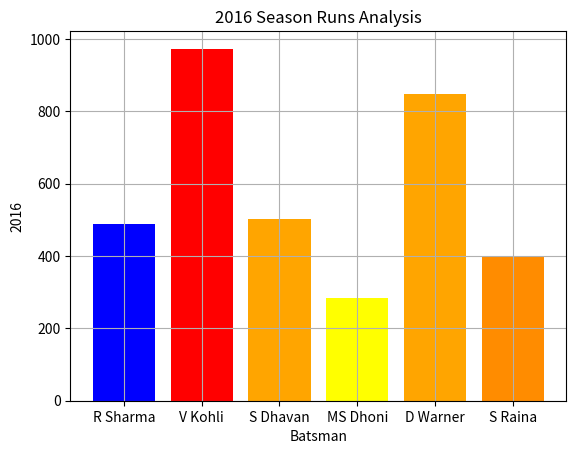

The matplotlib source for this figure:
import matplotlib.pyplot as plt
import pandas as pd

data= {
    'Batsman': ['R Sharma', 'V Kohli', 'S Dhavan', 'MS Dhoni', 'D Warner', 'S Raina'],
    '2016': [489, 973, 501, 284, 848, 399],
}

df = pd.DataFrame(data)

plt.bar(df['Batsman'], df['2016'], color=['blue', 'red', 'orange', 'yellow', 'orange', 'darkorange']) # plt.barh() for Horizontal Bar Chart
plt.title('2016 Season Runs Analysis')
plt.xlabel('Batsman')
plt.ylabel('2016')
plt.grid()
plt.show()